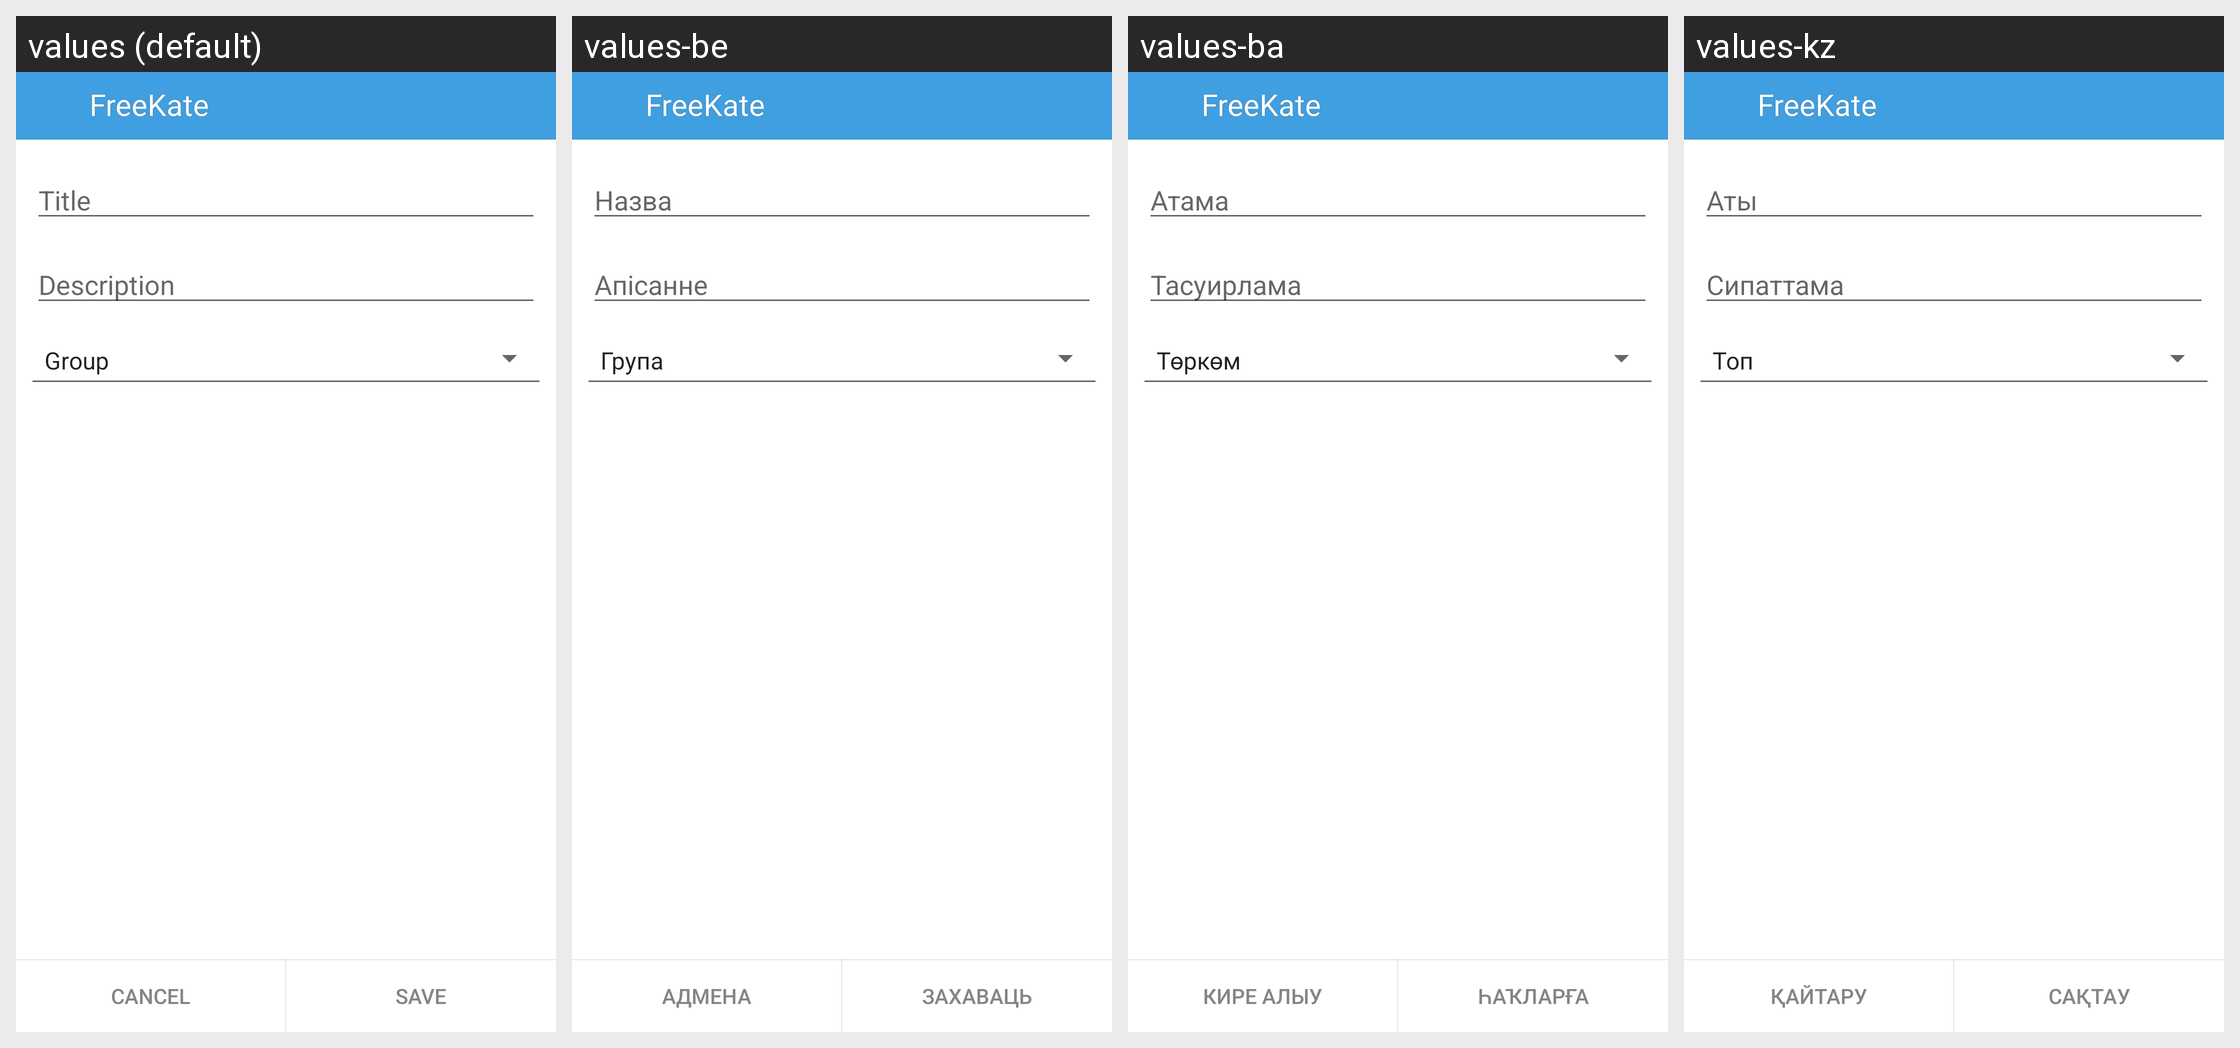

For this localized Android screen grid, give each drawn string resource with its value in every locale shown.
Android screen res/layout/new_group.xml rendered under 4 locales, left to right: values (default), values-be, values-ba, values-kz. Device: Nexus 5 (rendered at 1080×1920; each locale shown at half size, 540×960, under a caption strip naming it); theme KateLight.
Other locales in the repository, not shown: values-it, values-kk, values-pt, values-ru, values-tr, values-tt, values-uk.
Strings drawn on this screen, with the default value and each locale's value (text and hints the layout hard-codes, and strings that could not be matched under every locale, appear in the picture but are not listed):

title
  values: Title
  values-be: Назва
  values-ba: Атама
  values-kz: Аты

label_description
  values: Description
  values-be: Апісанне
  values-ba: Тасуирлама
  values-kz: Сипаттама

app_name
  values: FreeKate
  values-be: FreeKate  [not translated; the default value is used]
  values-ba: FreeKate  [not translated; the default value is used]
  values-kz: FreeKate  [not translated; the default value is used]

label_cancel
  values: Cancel
  values-be: Адмена
  values-ba: Кире алыу
  values-kz: Қайтару

label_save
  values: Save
  values-be: Захаваць
  values-ba: Һаҡларға
  values-kz: Сақтау
